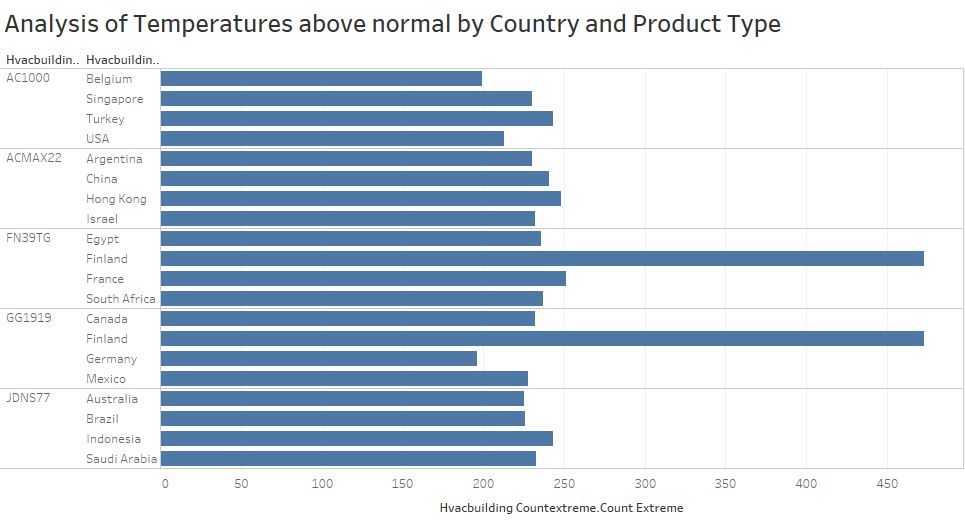

Data behind this chart, as committed beside it:
Hvacbuilding Countbyprod.Country, Hvacbuilding Countbyprod.Hvac Product, Hvacbuilding Countextreme.Count Extreme
USA, AC1000, 213
Turkey, AC1000, 243
Singapore, AC1000, 230
Belgium, AC1000, 199
Israel, ACMAX22, 232
Hong Kong, ACMAX22, 248
China, ACMAX22, 241
Argentina, ACMAX22, 230
South Africa, FN39TG, 237
France, FN39TG, 251
Finland, FN39TG, 473
Egypt, FN39TG, 236
Mexico, GG1919, 228
Germany, GG1919, 196
Finland, GG1919, 473
Canada, GG1919, 232
Saudi Arabia, JDNS77, 233
Indonesia, JDNS77, 243
Brazil, JDNS77, 226
Australia, JDNS77, 225
